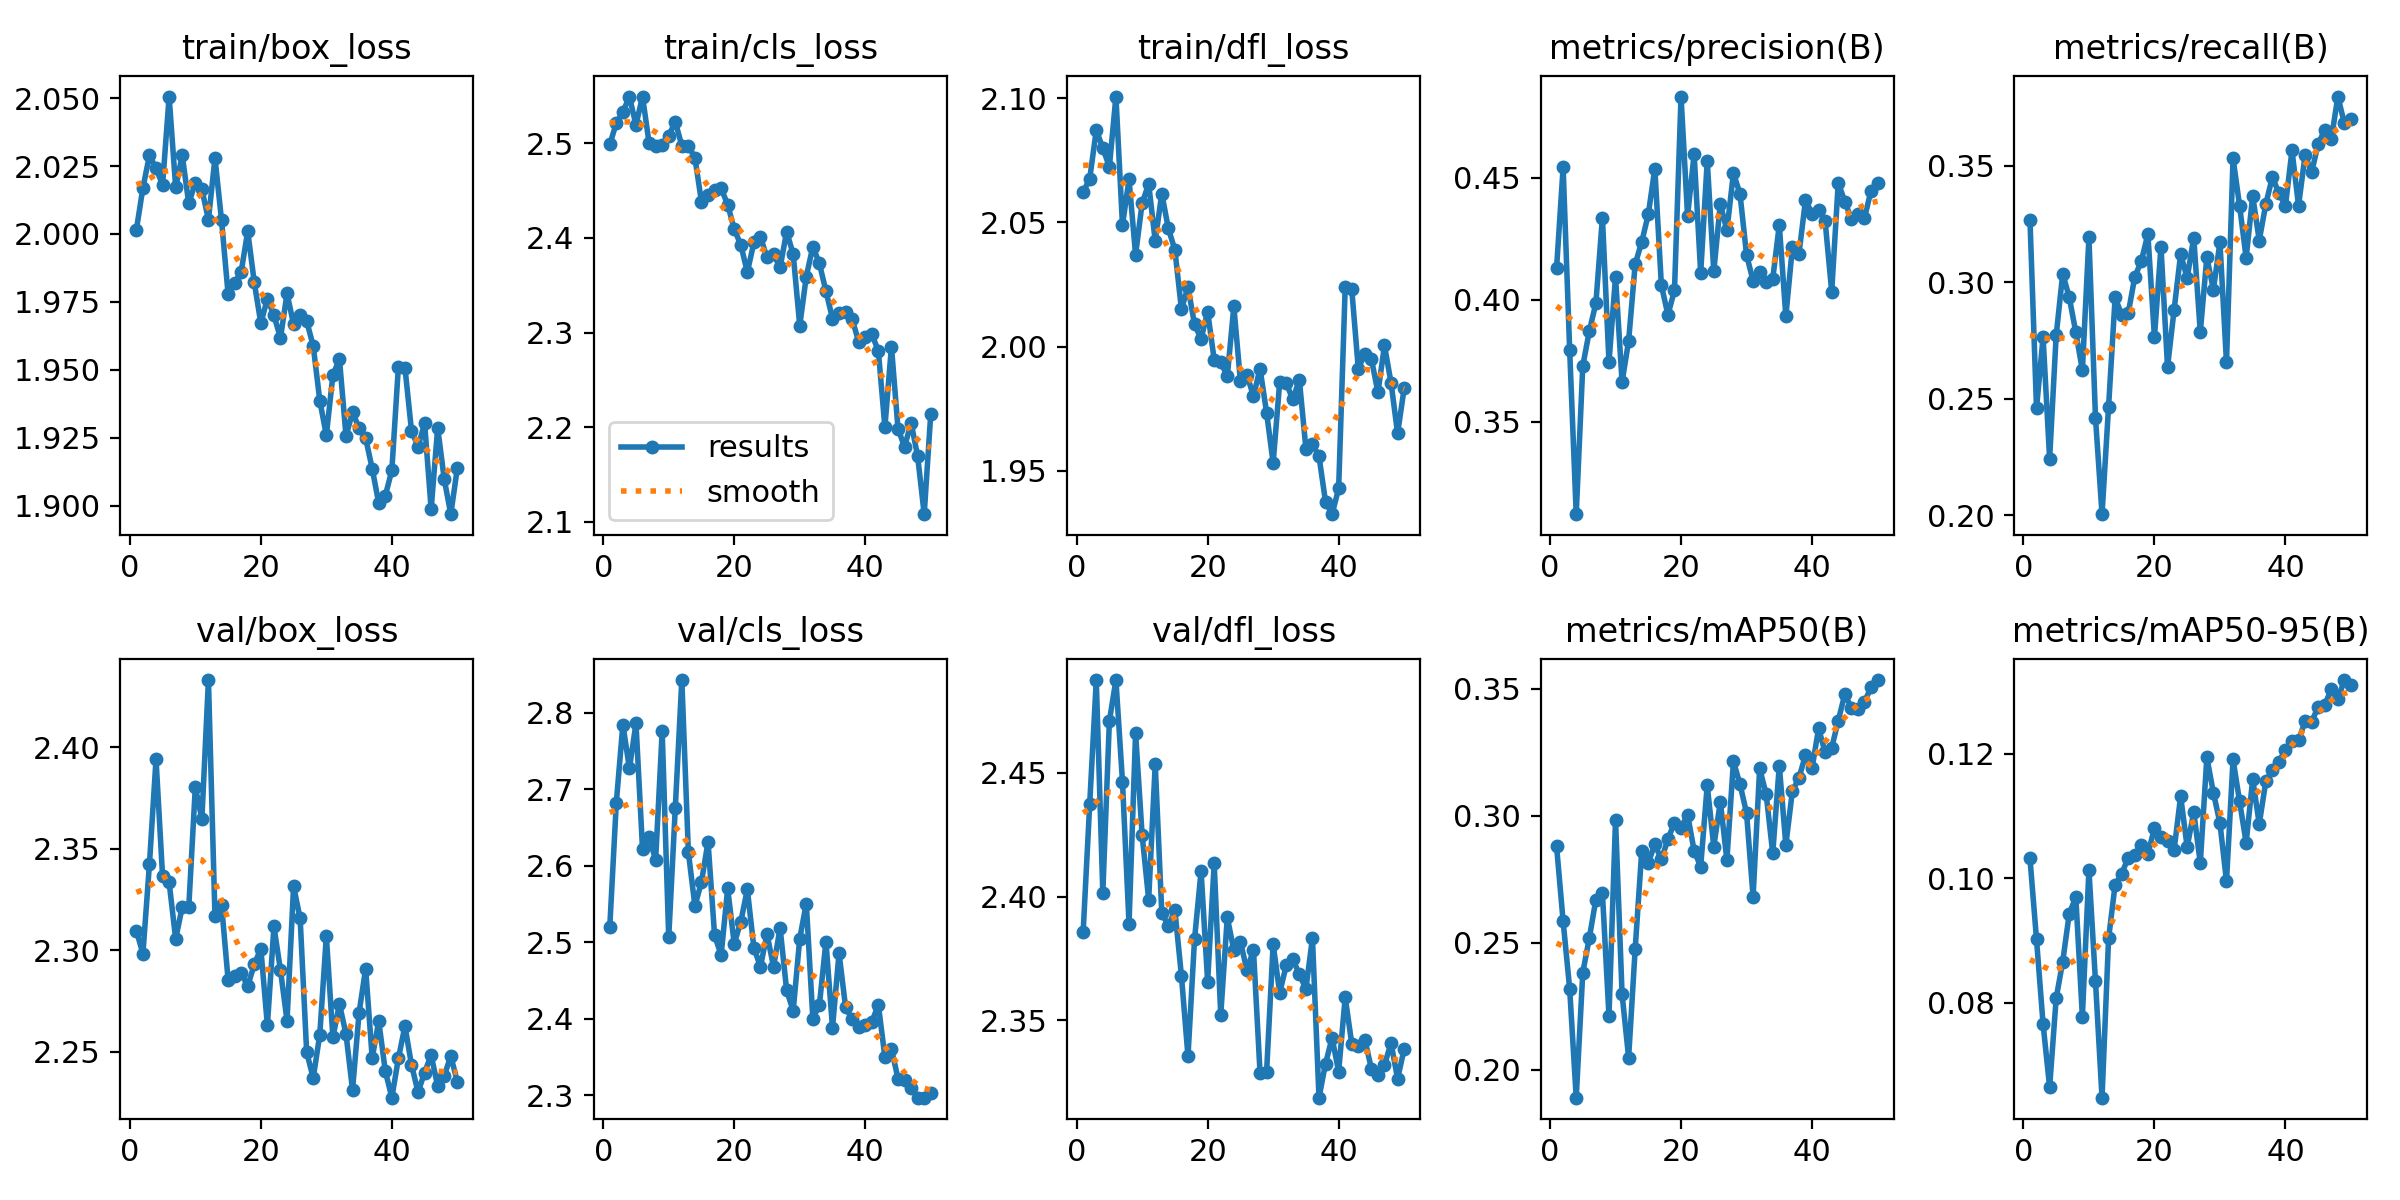

Data behind this chart, as committed beside it:
epoch, time, train/box_loss, train/cls_loss, train/dfl_loss, metrics/precision(B), metrics/recall(B), metrics/mAP50(B), metrics/mAP50-95(B), val/box_loss, val/cls_loss, val/dfl_loss, lr/pg0, lr/pg1, lr/pg2
1, 264.3, 2.002, 2.499, 2.062, 0.413, 0.3269, 0.288, 0.1032, 2.31, 2.52, 2.386, 0.0002372, 0.0002372, 0.0002372
2, 505.9, 2.017, 2.521, 2.068, 0.4542, 0.2459, 0.2584, 0.09015, 2.298, 2.683, 2.438, 0.0004658, 0.0004658, 0.0004658
3, 744.2, 2.029, 2.533, 2.087, 0.3795, 0.2765, 0.2318, 0.07657, 2.343, 2.785, 2.487, 0.000685, 0.000685, 0.000685
4, 981, 2.024, 2.549, 2.08, 0.3122, 0.2242, 0.1889, 0.0664, 2.394, 2.727, 2.402, 0.0006716, 0.0006716, 0.0006716
5, 1217, 2.018, 2.519, 2.072, 0.3729, 0.2772, 0.2382, 0.0807, 2.336, 2.786, 2.471, 0.0006575, 0.0006575, 0.0006575
6, 1454, 2.051, 2.549, 2.101, 0.3871, 0.3037, 0.2518, 0.0866, 2.333, 2.622, 2.488, 0.0006433, 0.0006433, 0.0006433
7, 1697, 2.017, 2.5, 2.049, 0.3986, 0.2935, 0.267, 0.09431, 2.306, 2.638, 2.446, 0.0006292, 0.0006292, 0.0006292
8, 1939, 2.029, 2.497, 2.067, 0.4336, 0.2785, 0.2695, 0.09693, 2.321, 2.608, 2.389, 0.000615, 0.000615, 0.000615
9, 2177, 2.011, 2.498, 2.037, 0.3744, 0.2622, 0.2211, 0.07775, 2.321, 2.776, 2.466, 0.0006009, 0.0006009, 0.0006009
10, 2416, 2.019, 2.508, 2.058, 0.4093, 0.3193, 0.2984, 0.1013, 2.38, 2.506, 2.425, 0.0005868, 0.0005868, 0.0005868
11, 2656, 2.017, 2.523, 2.066, 0.3663, 0.2419, 0.2296, 0.08342, 2.365, 2.675, 2.399, 0.0005726, 0.0005726, 0.0005726
12, 2897, 2.005, 2.497, 2.043, 0.3832, 0.2004, 0.2047, 0.06472, 2.433, 2.843, 2.454, 0.0005585, 0.0005585, 0.0005585
13, 3139, 2.028, 2.498, 2.062, 0.4146, 0.2466, 0.2475, 0.09031, 2.317, 2.618, 2.394, 0.0005444, 0.0005444, 0.0005444
14, 3380, 2.005, 2.485, 2.048, 0.4236, 0.2935, 0.2861, 0.09896, 2.323, 2.548, 2.388, 0.0005302, 0.0005302, 0.0005302
15, 3622, 1.978, 2.438, 2.039, 0.435, 0.286, 0.2814, 0.1007, 2.286, 2.579, 2.395, 0.0005161, 0.0005161, 0.0005161
16, 3862, 1.982, 2.446, 2.015, 0.4537, 0.2867, 0.2887, 0.1033, 2.287, 2.631, 2.368, 0.0005019, 0.0005019, 0.0005019
17, 4102, 1.986, 2.45, 2.024, 0.4059, 0.3023, 0.2828, 0.1037, 2.289, 2.509, 2.336, 0.0004878, 0.0004878, 0.0004878
18, 4343, 2.001, 2.452, 2.009, 0.3938, 0.3091, 0.2907, 0.1054, 2.282, 2.484, 2.383, 0.0004737, 0.0004737, 0.0004737
19, 4586, 1.982, 2.435, 2.003, 0.4039, 0.3206, 0.2973, 0.104, 2.293, 2.57, 2.41, 0.0004595, 0.0004595, 0.0004595
20, 4826, 1.967, 2.409, 2.014, 0.4832, 0.2765, 0.2953, 0.108, 2.301, 2.498, 2.366, 0.0004454, 0.0004454, 0.0004454
21, 5069, 1.976, 2.393, 1.995, 0.4343, 0.3152, 0.3004, 0.1066, 2.263, 2.527, 2.413, 0.0004313, 0.0004313, 0.0004313
22, 5308, 1.97, 2.364, 1.994, 0.4597, 0.2636, 0.2862, 0.1059, 2.312, 2.569, 2.352, 0.0004171, 0.0004171, 0.0004171
23, 5550, 1.962, 2.395, 1.988, 0.4109, 0.2881, 0.28, 0.1045, 2.29, 2.493, 2.392, 0.000403, 0.000403, 0.000403
24, 5787, 1.978, 2.401, 2.016, 0.4569, 0.312, 0.312, 0.1132, 2.265, 2.468, 2.378, 0.0003888, 0.0003888, 0.0003888
25, 6027, 1.967, 2.379, 1.986, 0.4117, 0.3019, 0.2878, 0.105, 2.332, 2.511, 2.382, 0.0003747, 0.0003747, 0.0003747
26, 6267, 1.97, 2.383, 1.989, 0.4392, 0.3192, 0.3055, 0.1106, 2.316, 2.468, 2.37, 0.0003606, 0.0003606, 0.0003606
27, 6507, 1.968, 2.369, 1.98, 0.4284, 0.2785, 0.2825, 0.1024, 2.25, 2.519, 2.379, 0.0003464, 0.0003464, 0.0003464
28, 6746, 1.959, 2.407, 1.991, 0.4518, 0.3108, 0.3213, 0.1194, 2.237, 2.437, 2.329, 0.0003323, 0.0003323, 0.0003323
29, 6985, 1.939, 2.383, 1.973, 0.4434, 0.2969, 0.3124, 0.1137, 2.259, 2.41, 2.329, 0.0003182, 0.0003182, 0.0003182
30, 7222, 1.926, 2.307, 1.953, 0.4184, 0.3172, 0.301, 0.1089, 2.307, 2.505, 2.381, 0.000304, 0.000304, 0.000304
31, 7459, 1.948, 2.359, 1.986, 0.4077, 0.2656, 0.2681, 0.09951, 2.257, 2.551, 2.361, 0.0002899, 0.0002899, 0.0002899
32, 7696, 1.954, 2.391, 1.985, 0.4115, 0.3533, 0.3186, 0.1191, 2.274, 2.4, 2.372, 0.0002757, 0.0002757, 0.0002757
33, 7933, 1.926, 2.373, 1.979, 0.4074, 0.3329, 0.3084, 0.1124, 2.259, 2.418, 2.375, 0.0002616, 0.0002616, 0.0002616
34, 8171, 1.934, 2.344, 1.987, 0.4086, 0.3105, 0.2852, 0.1057, 2.231, 2.501, 2.369, 0.0002475, 0.0002475, 0.0002475
35, 8408, 1.929, 2.315, 1.959, 0.4306, 0.3371, 0.3198, 0.1159, 2.269, 2.388, 2.363, 0.0002333, 0.0002333, 0.0002333
36, 8645, 1.925, 2.321, 1.961, 0.3932, 0.3179, 0.2885, 0.1087, 2.291, 2.486, 2.383, 0.0002192, 0.0002192, 0.0002192
37, 8882, 1.914, 2.321, 1.956, 0.4214, 0.3336, 0.3097, 0.1156, 2.247, 2.415, 2.319, 0.0002051, 0.0002051, 0.0002051
38, 9119, 1.901, 2.314, 1.937, 0.4187, 0.3451, 0.3148, 0.1175, 2.265, 2.399, 2.333, 0.0001909, 0.0001909, 0.0001909
39, 9354, 1.904, 2.29, 1.932, 0.4408, 0.3383, 0.3239, 0.1187, 2.241, 2.389, 2.343, 0.0001768, 0.0001768, 0.0001768
40, 9592, 1.913, 2.295, 1.943, 0.4353, 0.3329, 0.3186, 0.1206, 2.228, 2.392, 2.329, 0.0001626, 0.0001626, 0.0001626
41, 9831, 1.951, 2.298, 2.024, 0.4368, 0.3567, 0.3344, 0.122, 2.247, 2.396, 2.359, 0.0001485, 0.0001485, 0.0001485
42, 10072, 1.951, 2.281, 2.023, 0.4321, 0.3329, 0.3249, 0.1222, 2.263, 2.419, 2.341, 0.0001344, 0.0001344, 0.0001344
43, 10309, 1.928, 2.2, 1.991, 0.4034, 0.3546, 0.3267, 0.1252, 2.244, 2.35, 2.34, 0.0001202, 0.0001202, 0.0001202
44, 10547, 1.922, 2.285, 1.997, 0.4479, 0.3473, 0.3374, 0.1252, 2.23, 2.361, 2.342, 0.0001061, 0.0001061, 0.0001061
45, 10783, 1.93, 2.199, 1.995, 0.4402, 0.3594, 0.3478, 0.1275, 2.24, 2.322, 2.331, 9.19632e-05, 9.19632e-05, 9.19632e-05
46, 11023, 1.899, 2.179, 1.982, 0.4331, 0.3655, 0.3426, 0.1279, 2.249, 2.321, 2.328, 7.7826e-05, 7.7826e-05, 7.7826e-05
47, 11259, 1.929, 2.205, 2, 0.4351, 0.3614, 0.3421, 0.1303, 2.233, 2.31, 2.332, 6.36888e-05, 6.36888e-05, 6.36888e-05
48, 11496, 1.91, 2.169, 1.985, 0.4333, 0.3798, 0.3448, 0.1288, 2.238, 2.297, 2.341, 4.95516e-05, 4.95516e-05, 4.95516e-05
49, 11732, 1.897, 2.108, 1.965, 0.4447, 0.3682, 0.3505, 0.1318, 2.248, 2.297, 2.326, 3.54144e-05, 3.54144e-05, 3.54144e-05
50, 11969, 1.914, 2.214, 1.983, 0.4477, 0.3702, 0.3534, 0.1311, 2.235, 2.303, 2.338, 2.12772e-05, 2.12772e-05, 2.12772e-05
